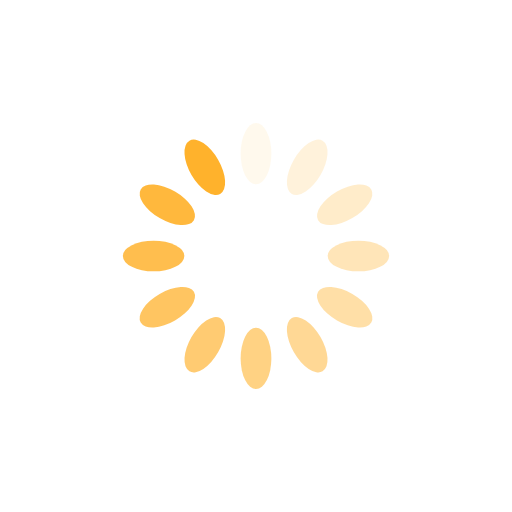
t = 0.00 s
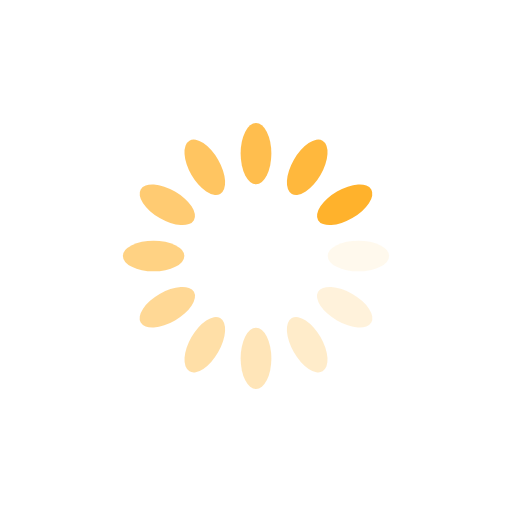
t = 0.25 s
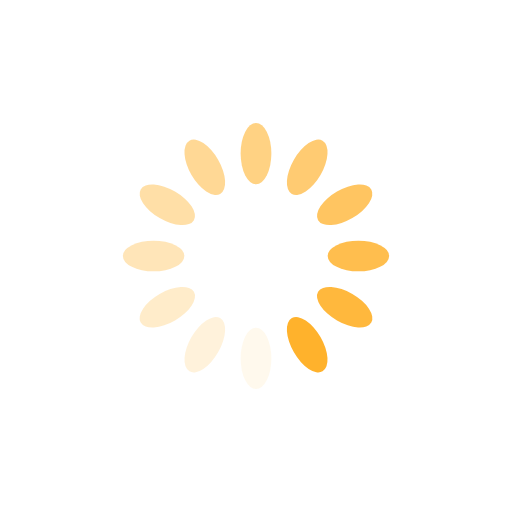
t = 0.50 s
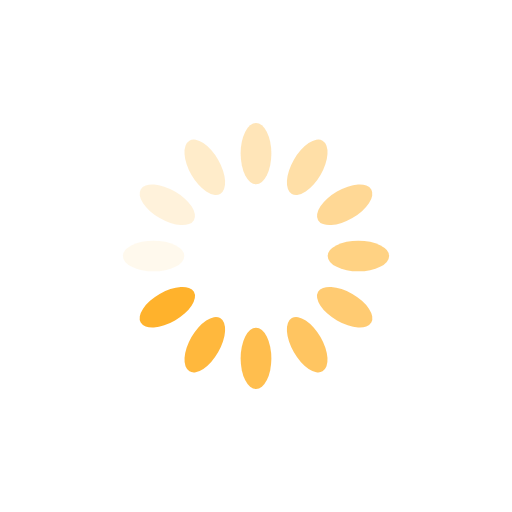
t = 0.75 s

The animated SVG that drew these frames (rendered in a browser with its animation timeline set to each time). Animation: 12 SMIL elements (animate=12); one cycle of 1.00 s, repeats indefinitely.

<svg xmlns="http://www.w3.org/2000/svg" viewBox="0 0 100 100" preserveAspectRatio="xMidYMid" width="200" height="200" style="shape-rendering: auto; display: block; background: transparent;" xmlns:xlink="http://www.w3.org/1999/xlink"><g><g transform="rotate(0 50 50)">
  <rect fill="#ffb22c" height="12" width="6" ry="6" rx="3" y="24" x="47">
    <animate repeatCount="indefinite" begin="-0.9166666666666666s" dur="1s" keyTimes="0;1" values="1;0" attributeName="opacity"></animate>
  </rect>
</g><g transform="rotate(30 50 50)">
  <rect fill="#ffb22c" height="12" width="6" ry="6" rx="3" y="24" x="47">
    <animate repeatCount="indefinite" begin="-0.8333333333333334s" dur="1s" keyTimes="0;1" values="1;0" attributeName="opacity"></animate>
  </rect>
</g><g transform="rotate(60 50 50)">
  <rect fill="#ffb22c" height="12" width="6" ry="6" rx="3" y="24" x="47">
    <animate repeatCount="indefinite" begin="-0.75s" dur="1s" keyTimes="0;1" values="1;0" attributeName="opacity"></animate>
  </rect>
</g><g transform="rotate(90 50 50)">
  <rect fill="#ffb22c" height="12" width="6" ry="6" rx="3" y="24" x="47">
    <animate repeatCount="indefinite" begin="-0.6666666666666666s" dur="1s" keyTimes="0;1" values="1;0" attributeName="opacity"></animate>
  </rect>
</g><g transform="rotate(120 50 50)">
  <rect fill="#ffb22c" height="12" width="6" ry="6" rx="3" y="24" x="47">
    <animate repeatCount="indefinite" begin="-0.5833333333333334s" dur="1s" keyTimes="0;1" values="1;0" attributeName="opacity"></animate>
  </rect>
</g><g transform="rotate(150 50 50)">
  <rect fill="#ffb22c" height="12" width="6" ry="6" rx="3" y="24" x="47">
    <animate repeatCount="indefinite" begin="-0.5s" dur="1s" keyTimes="0;1" values="1;0" attributeName="opacity"></animate>
  </rect>
</g><g transform="rotate(180 50 50)">
  <rect fill="#ffb22c" height="12" width="6" ry="6" rx="3" y="24" x="47">
    <animate repeatCount="indefinite" begin="-0.4166666666666667s" dur="1s" keyTimes="0;1" values="1;0" attributeName="opacity"></animate>
  </rect>
</g><g transform="rotate(210 50 50)">
  <rect fill="#ffb22c" height="12" width="6" ry="6" rx="3" y="24" x="47">
    <animate repeatCount="indefinite" begin="-0.3333333333333333s" dur="1s" keyTimes="0;1" values="1;0" attributeName="opacity"></animate>
  </rect>
</g><g transform="rotate(240 50 50)">
  <rect fill="#ffb22c" height="12" width="6" ry="6" rx="3" y="24" x="47">
    <animate repeatCount="indefinite" begin="-0.25s" dur="1s" keyTimes="0;1" values="1;0" attributeName="opacity"></animate>
  </rect>
</g><g transform="rotate(270 50 50)">
  <rect fill="#ffb22c" height="12" width="6" ry="6" rx="3" y="24" x="47">
    <animate repeatCount="indefinite" begin="-0.16666666666666666s" dur="1s" keyTimes="0;1" values="1;0" attributeName="opacity"></animate>
  </rect>
</g><g transform="rotate(300 50 50)">
  <rect fill="#ffb22c" height="12" width="6" ry="6" rx="3" y="24" x="47">
    <animate repeatCount="indefinite" begin="-0.08333333333333333s" dur="1s" keyTimes="0;1" values="1;0" attributeName="opacity"></animate>
  </rect>
</g><g transform="rotate(330 50 50)">
  <rect fill="#ffb22c" height="12" width="6" ry="6" rx="3" y="24" x="47">
    <animate repeatCount="indefinite" begin="0s" dur="1s" keyTimes="0;1" values="1;0" attributeName="opacity"></animate>
  </rect>
</g><g></g></g><!-- [ldio] generated by https://loading.io --></svg>
